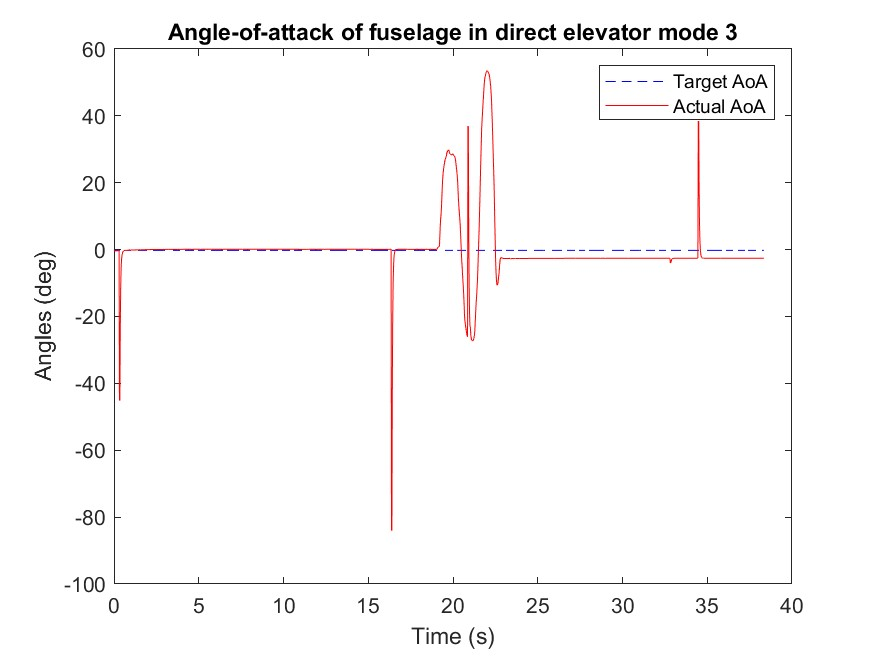

Source data for this figure (header and first rows):
Time (ms), mode, Target angle (deg), Actual angle(deg), k_P, k_I, k_D
4550, -0.24, 0.0, -0.21, 0.0, 0.0, 0.0
4574, -0.24, 0.0, -0.32, 0.0, 0.0, 0.0
4599, -0.24, 0.0, -0.37, 0.0, 0.0, 0.0
4623, -0.24, 0.0, -0.38, 0.0, 0.0, 0.0
4648, -0.24, 0.0, -0.39, 0.0, 0.0, 0.0
4668, -0.24, 0.0, -0.38, 0.0, 0.0, 0.0
4689, -0.24, 0.0, -0.38, 0.0, 0.0, 0.0
4713, -0.24, 0.0, -0.37, 0.0, 0.0, 0.0
4738, -0.24, 0.0, -0.36, 0.0, 0.0, 0.0
4762, -0.24, 0.0, -0.35, 0.0, 0.0, 0.0
4787, -0.24, 0.0, -0.35, 0.0, 0.0, 0.0
4811, -0.24, 0.0, -0.34, 0.0, 0.0, 0.0
4849, -0.24, 0.0, -0.27, 0.0, 0.0, 0.0
4872, -0.24, 0.0, -45.03, 0.0, 0.0, 0.0
4896, -0.24, 0.0, -45.2, 0.0, 0.0, 0.0
4920, -0.24, 0.0, -22.84, 0.0, 0.0, 0.0
4945, -0.24, 0.0, -11.54, 0.0, 0.0, 0.0
4968, -0.24, 0.0, -5.9, 0.0, 0.0, 0.0
4993, -0.24, 0.0, -3.08, 0.0, 0.0, 0.0
5023, -0.24, 0.0, -1.67, 0.0, 0.0, 0.0
5054, -0.24, 0.0, -0.96, 0.0, 0.0, 0.0
5081, -0.24, 0.0, -0.6, 0.0, 0.0, 0.0
5105, -0.24, 0.0, -0.42, 0.0, 0.0, 0.0
5129, -0.24, 0.0, -0.33, 0.0, 0.0, 0.0
5154, -0.24, 0.0, -0.28, 0.0, 0.0, 0.0
5178, -0.24, 0.0, -0.25, 0.0, 0.0, 0.0
5200, -0.24, 0.0, -0.23, 0.0, 0.0, 0.0
5221, -0.24, 0.0, -0.22, 0.0, 0.0, 0.0
5245, -0.24, 0.0, -0.21, 0.0, 0.0, 0.0
5269, -0.24, 0.0, -0.21, 0.0, 0.0, 0.0
5294, -0.24, 0.0, -0.2, 0.0, 0.0, 0.0
5318, -0.24, 0.0, -0.19, 0.0, 0.0, 0.0
5342, -0.24, 0.0, -0.19, 0.0, 0.0, 0.0
5380, -0.24, 0.0, -0.13, 0.0, 0.0, 0.0
5403, -0.24, 0.0, -0.09, 0.0, 0.0, 0.0
5426, -0.24, 0.0, -0.07, 0.0, 0.0, 0.0
5450, -0.24, 0.0, -0.12, 0.0, 0.0, 0.0
5475, -0.24, 0.0, -0.13, 0.0, 0.0, 0.0
5499, -0.24, 0.0, -0.14, 0.0, 0.0, 0.0
5522, -0.24, 0.0, -0.14, 0.0, 0.0, 0.0
5546, -0.24, 0.0, -0.14, 0.0, 0.0, 0.0
5570, -0.24, 0.0, -0.13, 0.0, 0.0, 0.0
5595, -0.24, 0.0, -0.13, 0.0, 0.0, 0.0
5617, -0.24, 0.0, -0.13, 0.0, 0.0, 0.0
5642, -0.24, 0.0, -0.12, 0.0, 0.0, 0.0
5667, -0.24, 0.0, -0.12, 0.0, 0.0, 0.0
5691, -0.24, 0.0, -0.11, 0.0, 0.0, 0.0
5716, -0.24, 0.0, -0.11, 0.0, 0.0, 0.0
5736, -0.24, 0.0, -0.11, 0.0, 0.0, 0.0
5757, -0.24, 0.0, -0.11, 0.0, 0.0, 0.0
5781, -0.24, 0.0, -0.1, 0.0, 0.0, 0.0
5806, -0.24, 0.0, -0.09, 0.0, 0.0, 0.0
5830, -0.24, 0.0, -0.09, 0.0, 0.0, 0.0
5855, -0.24, 0.0, -0.08, 0.0, 0.0, 0.0
5879, -0.24, 0.0, -0.08, 0.0, 0.0, 0.0
5901, -0.24, 0.0, -0.08, 0.0, 0.0, 0.0
5924, -0.24, 0.0, -0.08, 0.0, 0.0, 0.0
5948, -0.24, 0.0, -0.07, 0.0, 0.0, 0.0
5973, -0.24, 0.0, -0.07, 0.0, 0.0, 0.0
5997, -0.24, 0.0, -0.07, 0.0, 0.0, 0.0
... 1,534 more rows
